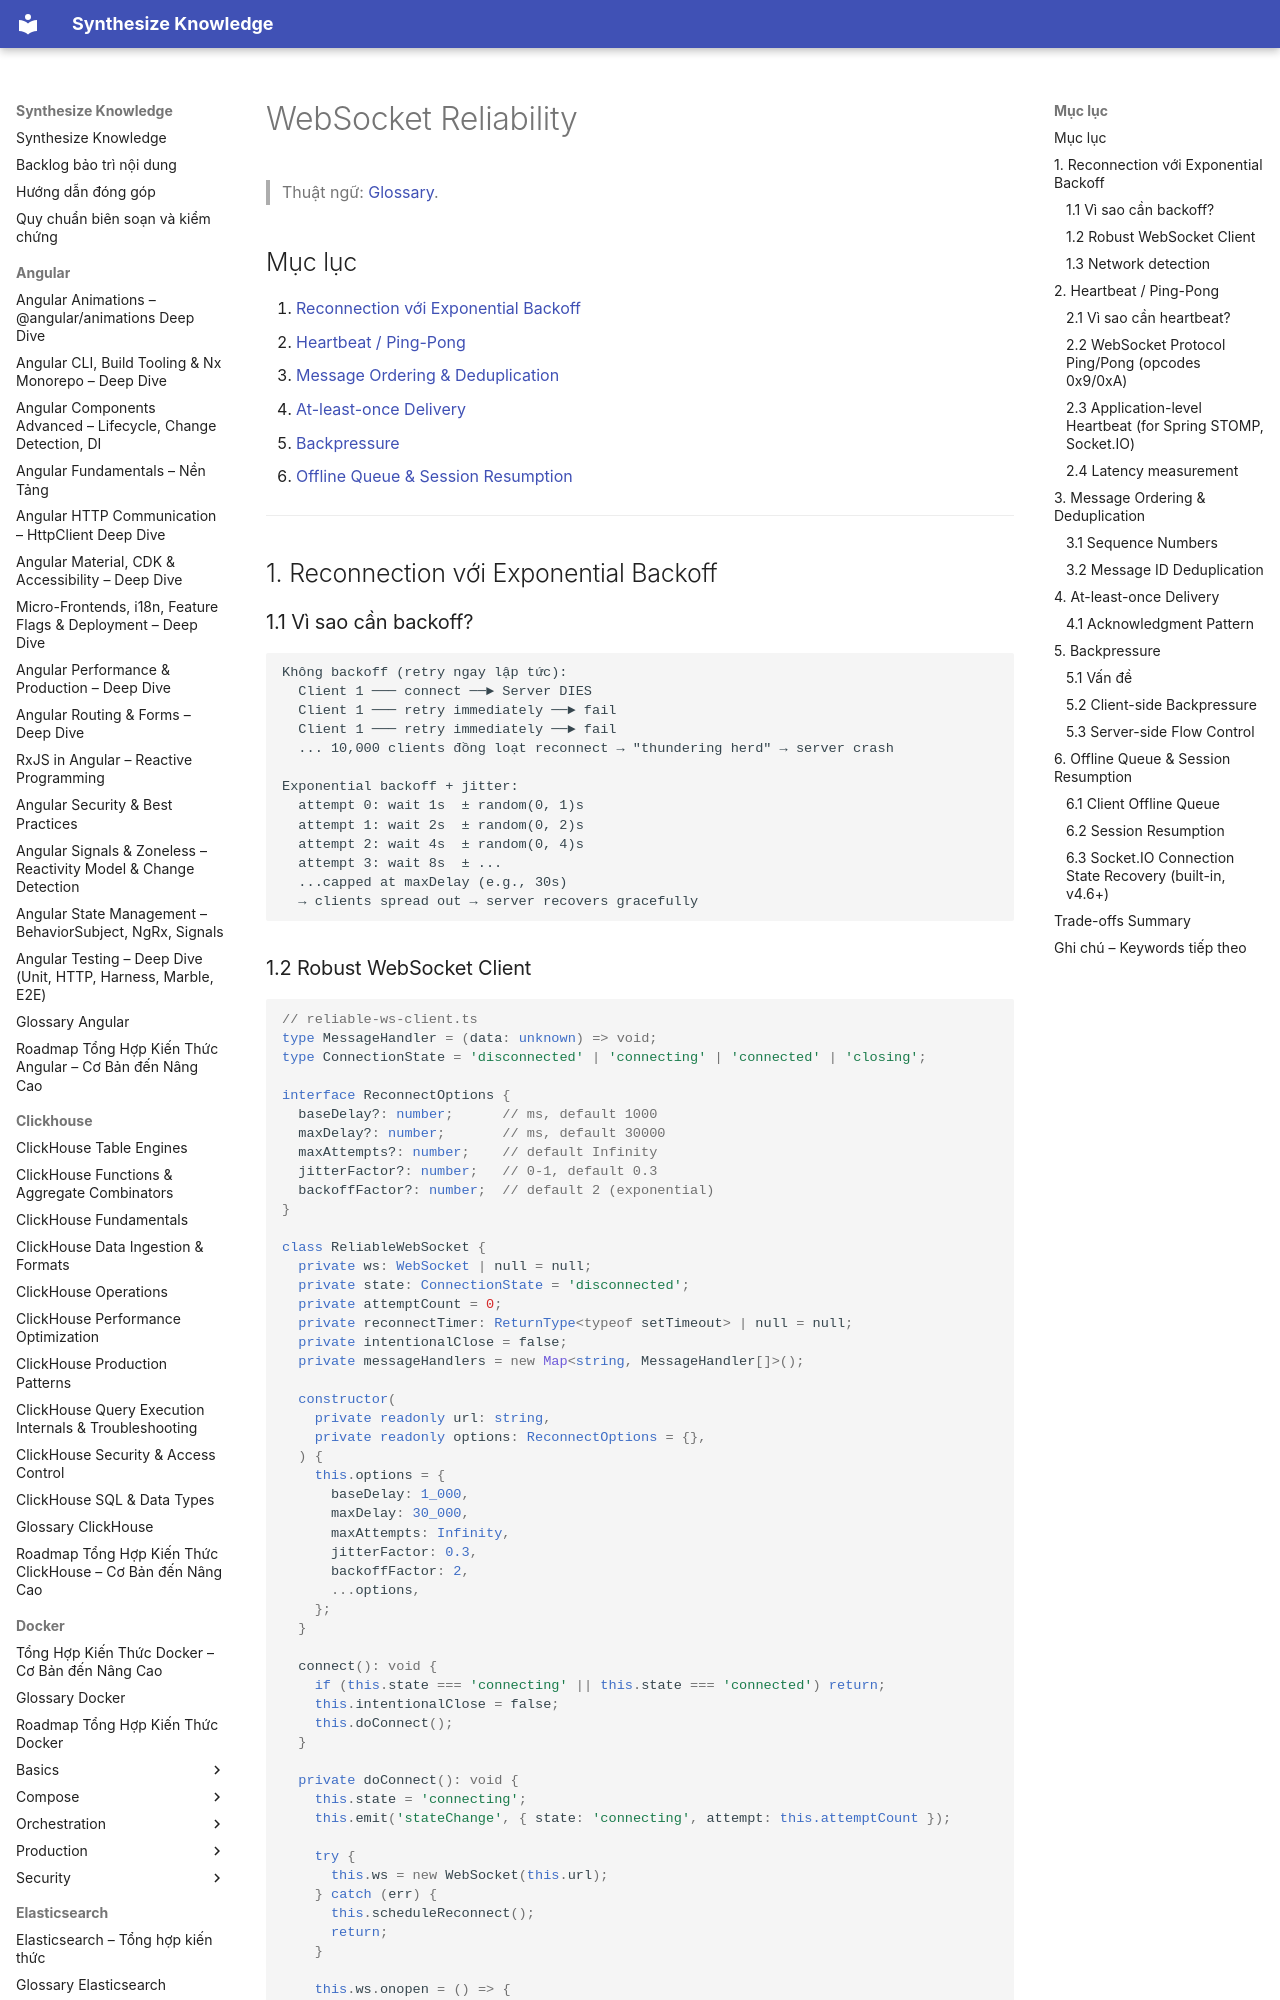

repository: hieutran2811/synthesize_knowledge · page: websocket/websocket_reliability/index.html · generator: mkdocs

---
title: "WebSocket Reliability"
topic: websocket
level: mixed
review_status: needs_review
content_updated: null
last_verified: null
version_scope: "unspecified"
source_count: 0
---
# WebSocket Reliability

> Thuật ngữ: [Glossary](glossary.md).

## Mục lục
1. [Reconnection với Exponential Backoff](#1-reconnection-với-exponential-backoff)
2. [Heartbeat / Ping-Pong](#2-heartbeat--ping-pong)
3. [Message Ordering & Deduplication](#3-message-ordering--deduplication)
4. [At-least-once Delivery](#4-at-least-once-delivery)
5. [Backpressure](#5-backpressure)
6. [Offline Queue & Session Resumption](#6-offline-queue--session-resumption)

---

## 1. Reconnection với Exponential Backoff

### 1.1 Vì sao cần backoff?

```
Không backoff (retry ngay lập tức):
  Client 1 ─── connect ──► Server DIES
  Client 1 ─── retry immediately ──► fail
  Client 1 ─── retry immediately ──► fail
  ... 10,000 clients đồng loạt reconnect → "thundering herd" → server crash

Exponential backoff + jitter:
  attempt 0: wait 1s  ± random(0, 1)s
  attempt 1: wait 2s  ± random(0, 2)s
  attempt 2: wait 4s  ± random(0, 4)s
  attempt 3: wait 8s  ± ...
  ...capped at maxDelay (e.g., 30s)
  → clients spread out → server recovers gracefully
```
